Run: headless pygame with SDL's dummy video driver; simulated clock (each Clock.tick advances the game by its frame time, no real sleeping); random seed 0; keys injected as events and as key.get_pressed() state; mouse plan: one left click at the window centre at the start of phase 2, then a move to the lower-right quarter at the start of phase 3.
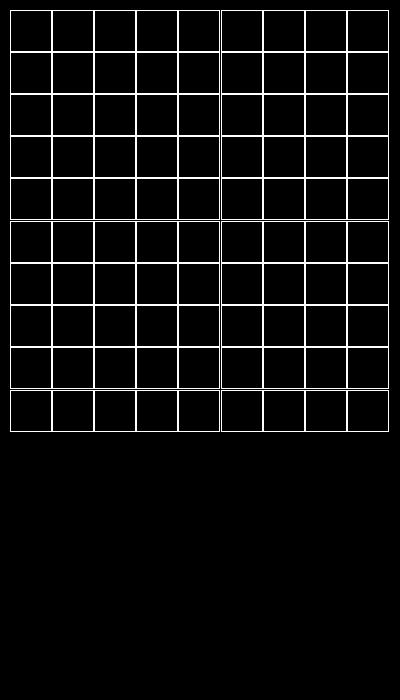
Frame 1 of 4 · flips 1–60 · no input
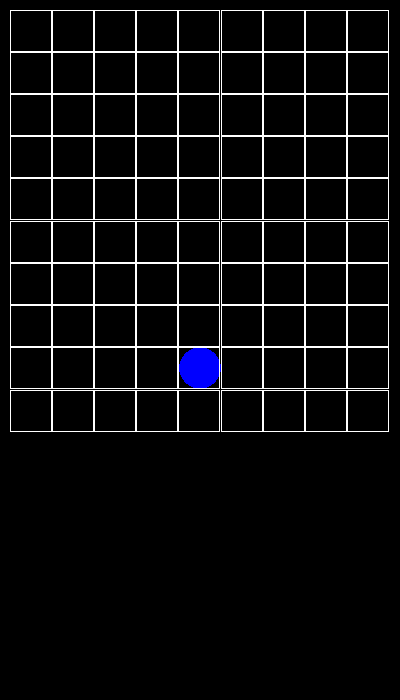
Frame 2 of 4 · flips 61–180 · clicked the window centre · tapped SPACE, RETURN · held RIGHT (→), D
Frame 3 of 4 · flips 181–300 · moved the mouse to the lower-right quarter · held DOWN (↓), S · screen unchanged from frame 2, image omitted
Frame 4 of 4 · flips 301–420 · held LEFT (←), A, UP (↑), W · screen unchanged from frame 3, image omitted

The pygame program that drew these frames:

import pygame
import copy

w, h = 400, 700


def not_in(item, array):
    for i in range(len(array)):
        if item in array[i]:
            return (False, (array[i].index(item), i))
    return [True]


def wave(lab, x, y, cur, n, m):
    lab[x][y] = cur
    if y + 1 < m:
        if lab[x][y + 1] == 0 or (lab[x][y + 1] != -1 and lab[x][y + 1] > cur):
            wave(lab, x, y + 1, cur + 1, n, m)
    if x + 1 < n:
        if lab[x + 1][y] == 0 or (lab[x + 1][y] != -1 and lab[x + 1][y] > cur):
            wave(lab, x + 1, y, cur + 1, n, m)
    if x - 1 >= 0:
        if lab[x - 1][y] == 0 or (lab[x - 1][y] != -1 and lab[x - 1][y] > cur):
            wave(lab, x - 1, y, cur + 1, n, m)
    if y - 1 >= 0:
        if lab[x][y - 1] == 0 or (lab[x][y - 1] != -1 and lab[x][y - 1] > cur):
            wave(lab, x, y - 1, cur + 1, n, m)
    # print(lab)
    return lab


class Board:
    def __init__(self, local_w, local_h):
        bound = 10
        self.width = local_w
        self.height = local_h
        self.board = [[0] * self.width for _ in range(self.height)]
        self.left = bound
        self.top = bound
        self.cell_size = min((w - bound * 2) / self.width,
                             (h - bound * 2) / self.height)

    def render(self, screen):
        pass

    def set_view(self, left, top, cell_size):
        self.left = left
        self.top = top
        self.cell_size = cell_size

    def get_cell(self, mouse_pos):
        if (mouse_pos[0] < self.left or mouse_pos[1] < self.top
                or mouse_pos[0] > self.left + self.cell_size * self.width
                or mouse_pos[1] > self.top + self.cell_size * self.height):
            return None
        else:
            xcoord, ycoord = mouse_pos[0] - self.left, mouse_pos[1] - self.top
            xcoord /= self.cell_size
            ycoord /= self.cell_size
            if xcoord >= self.width:
                xcoord = self.width - 1
            if ycoord >= self.height:
                ycoord = self.height - 1
            return int(xcoord), int(ycoord)

    def on_click(self, cell):
        pass

    def get_click(self, mouse_pos):
        cell = self.get_cell(mouse_pos)
        if cell:
            self.on_click(cell)


class Lines(Board):
    def __init__(self, local_w, local_h):
        super().__init__(local_w, local_h)

    def on_click(self, cell):
        not_in_data = not_in(2, self.board)
        if ((not self.board[cell[1]][cell[0]] and not_in_data[0]) or
                (self.board[cell[1]][cell[0]] == 2 and not not_in_data)):
            self.board[cell[1]][cell[0]] = 1
            # print(*self.board, sep='\n')
        elif (self.board[cell[1]][cell[0]] == 1
              and not_in_data[0]):
            self.board[cell[1]][cell[0]] = 2
        elif (self.board[cell[1]][cell[0]] == 2):
            self.board[cell[1]][cell[0]] = 1
        elif (not self.board[cell[1]][cell[0]]
              and not not_in_data[0]):
            cell2 = not_in_data[1]
            if self.has_path(*cell, *cell2):
                self.board[cell2[1]][cell2[0]] = 0
                self.board[cell[1]][cell[0]] = 1
            else:
                print("nah man")

    def render(self, screen):
        color_way = [(255, 0, 0), (0, 0, 255)]
        for i in range(self.height):
            for j in range(self.width):
                if self.board[i][j] in (1, 2):
                    pygame.draw.circle(screen, color_way[self.board[i][j] % 2],
                                       (self.left + (j + 0.5) * self.cell_size,
                                        self.top + (i + 0.5) * self.cell_size),
                                       self.cell_size / 2, 0)
                pygame.draw.rect(screen, (255, 255, 255),
                                 (self.left + j * self.cell_size,
                                  self.top + i * self.cell_size,
                                  self.cell_size, self.cell_size), 1)

    def has_path(self, x1, y1, x2, y2):
        lab = copy.deepcopy(self.board)
        for i in range(self.height):
            for j in range(self.width):
                if lab[i][j] == 1:
                    lab[i][j] = -1
        lab[x2][y2] = 0
        # print(lab)
        lab = wave(lab, x1, y1, 1, self.height, self.width)
        if lab[x2][y2] > 0:
            return True
        else:
            return False


if __name__ == '__main__':
    pygame.init()
    size_screen = width, height = w, h
    screen = pygame.display.set_mode(size_screen)
    pygame.display.set_caption('Линеечки')
    screen.fill((0, 0, 0))
    board = Lines(9, 10)
    running = True
    while running:
        for event in pygame.event.get():
            if event.type == pygame.QUIT:
                running = False
            elif event.type == pygame.MOUSEBUTTONDOWN:
                board.get_click(pygame.mouse.get_pos())
        screen.fill((0, 0, 0))
        board.render(screen)
        pygame.display.flip()

    pygame.quit()
